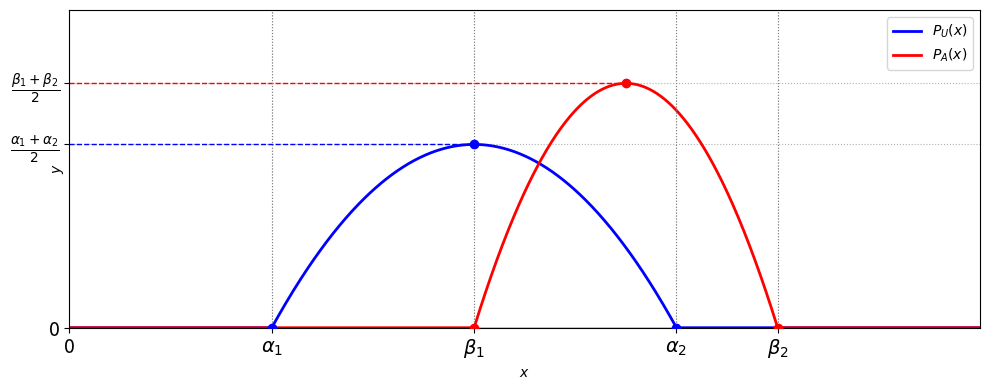
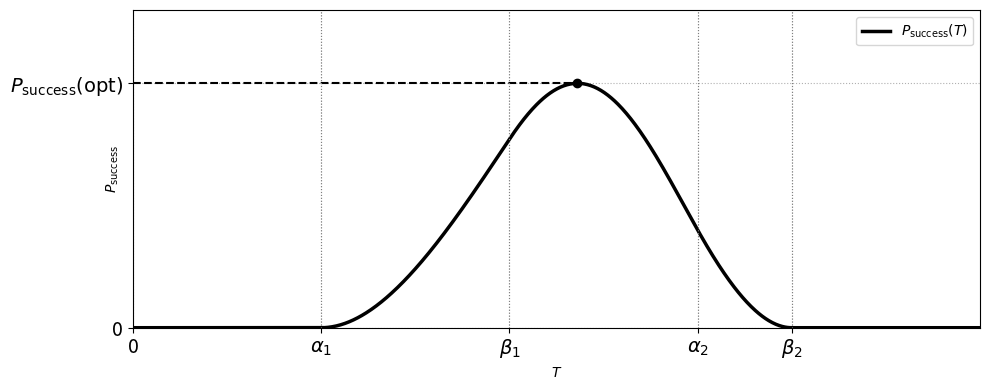
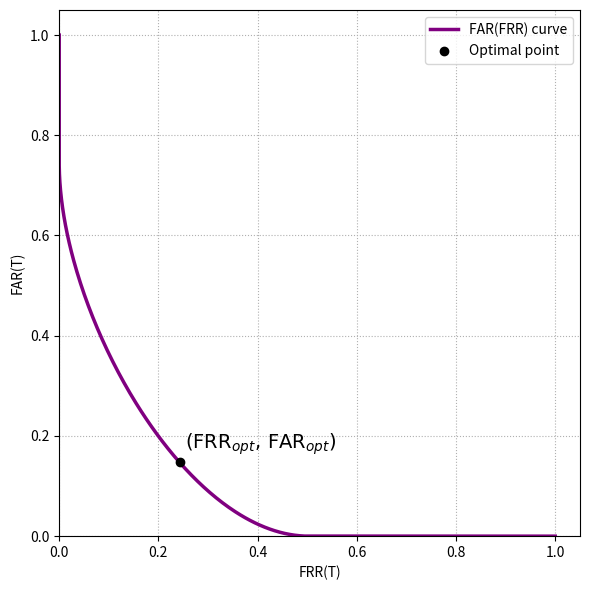

Source code (Python) for these figures, in order:
import numpy as np
import matplotlib.pyplot as plt

# --- Parameters (roots) ---
alpha1, alpha2 = 1.0, 3.0
beta1,  beta2  = 2.0, 3.5

# --- Coefficients for the parabolas ---
a = 6 / (alpha1 - alpha2)**3
b = - (6 * (alpha1 + alpha2)) / (alpha1 - alpha2)**3
c = (6 * alpha1 * alpha2) / (alpha1 - alpha2)**3

d = 6 / (beta1 - beta2)**3
e = - (6 * (beta1 + beta2)) / (beta1 - beta2)**3
f = (6 * beta1 * beta2) / (beta1 - beta2)**3

# For plotting
x_min, x_max = 0, 4.5
x = np.linspace(x_min, x_max, 1000)

# --- Define the parabolas ---
y_alpha = a * x**2 + b * x + c
y_beta  = d * x**2 + e * x + f

# Zero outside the roots
y_alpha[(x < alpha1) | (x > alpha2)] = 0
y_beta[(x < beta1)  | (x > beta2)]  = 0

# Peaks
x_alpha_peak = (alpha1 + alpha2) / 2.0
x_beta_peak  = (beta1 + beta2) / 2.0

y_alpha_peak = a * x_alpha_peak**2 + b * x_alpha_peak + c
y_beta_peak  = d * x_beta_peak**2  + e * x_beta_peak  + f


# ----------------------------------------------------------------------
# --- P_success(T) piecewise ---
# ----------------------------------------------------------------------
def P_success(T):
    T = np.array(T)
    P = np.zeros_like(T)

    # Region 1: alpha1 ≤ T ≤ beta1
    idx1 = (T >= alpha1) & (T <= beta1)
    P[idx1] = ((T[idx1] - alpha1)**2 *
               (2*T[idx1] + alpha1 - 3*alpha2)) / ((alpha1 - alpha2)**3)

    # Region 2: beta1 ≤ T ≤ alpha2
    idx2 = (T >= beta1) & (T <= alpha2)
    P[idx2] = -((T[idx2] - alpha1)**2 *
                (T[idx2] - beta2)**2 *
                (2*T[idx2] + alpha1 - 3*alpha2) *
                (2*T[idx2] - 3*beta1 + beta2)) / (
                (alpha1 - alpha2)**3 * (beta1 - beta2)**3)

    # Region 3: alpha2 ≤ T ≤ beta2
    idx3 = (T >= alpha2) & (T <= beta2)
    P[idx3] = -((T[idx3] - beta2)**2 *
                (2*T[idx3] - 3*beta1 + beta2)) / ((beta1 - beta2)**3)

    return P

# Compute P_success array
y_success = P_success(x)



# ----------------------------------------------------------------------
# === PLOT 1: PU(x) and PA(x)
# ----------------------------------------------------------------------
fig, ax = plt.subplots(figsize=(10, 4))

# Parabolas
ax.plot(x, y_alpha, label=r"$P_U(x)$", linewidth=2, color="blue")
ax.plot(x, y_beta,  label=r"$P_A(x)$", linewidth=2, color="red")

# Axis line
ax.axhline(0, color="black", linewidth=1)

# Root markers
ax.scatter([alpha1, alpha2], [0, 0], color="blue", zorder=5)
ax.scatter([beta1,  beta2],  [0, 0], color="red", zorder=5)

# Peak points
ax.scatter([x_alpha_peak], [y_alpha_peak], color="blue", zorder=6)
ax.scatter([x_beta_peak],  [y_beta_peak],  color="red",  zorder=6)

# Horizontal peak lines
ax.hlines(y_alpha_peak, 0, x_alpha_peak,
          linestyles="--", colors="blue", linewidth=1)
ax.hlines(y_beta_peak, 0, x_beta_peak,
          linestyles="--", colors="red", linewidth=1)

# Region boundaries
for xc in [alpha1, beta1, alpha2, beta2]:
    ax.axvline(xc, color="gray", linestyle=":", linewidth=0.8)

# Symbolic ticks
ax.set_xticks([0.0, alpha1, beta1, alpha2, beta2])
ax.set_xticklabels(["0", r"$\alpha_1$", r"$\beta_1$", r"$\alpha_2$", r"$\beta_2$"],
                   fontsize=14)

ax.set_yticks([0.0, y_alpha_peak, y_beta_peak])
ax.set_yticklabels(
    ["0",
     r"$\frac{\alpha_1+\alpha_2}{2}$",
     r"$\frac{\beta_1+\beta_2}{2}$"],
    fontsize=14
)

ax.set_xlabel(r"$x$")
ax.set_ylabel(r"$y$", labelpad=-40)

ax.grid(True, linestyle=":", zorder=0)
ax.set_xlim(x_min, x_max)
ax.set_ylim(0, max(y_beta_peak, y_alpha_peak) * 1.3)

ax.legend()
plt.tight_layout()
plt.savefig("Parabola_figure.pdf", format="pdf")



# ----------------------------------------------------------------------
# === PLOT 2: ONLY P_success(T) + horizontal line to the max point
# ----------------------------------------------------------------------

# Find location of maximum of P_success
idx_max = np.argmax(y_success)
x_opt = x[idx_max]
y_success_max = y_success[idx_max]

fig2, ax2 = plt.subplots(figsize=(10, 4))

# P_success curve
ax2.plot(x, y_success, color="black", linewidth=2.5,
         label=r"$P_{\text{success}}(T)$")

# Horizontal line from T=0 to T_opt at P_success(opt)
ax2.hlines(y_success_max, 0, x_opt,
           linestyles="--", colors="black", linewidth=1.5)

# Mark the optimal point itself (optional but nice)
ax2.scatter([x_opt], [y_success_max], color="black", zorder=5)

# Region boundaries
for xc in [alpha1, beta1, alpha2, beta2]:
    ax2.axvline(xc, color="gray", linestyle=":", linewidth=0.8)

# Symbolic ticks
ax2.set_xticks([0.0, alpha1, beta1, alpha2, beta2])
ax2.set_xticklabels(["0", r"$\alpha_1$", r"$\beta_1$", r"$\alpha_2$", r"$\beta_2$"],
                    fontsize=14)

# y-axis ticks: 0 and P_success(opt)
ax2.set_yticks([0.0, y_success_max])
ax2.set_yticklabels(["0", r"$P_{\text{success}}(\text{opt})$"],
                    fontsize=14)

ax2.set_xlabel(r"$T$")
ax2.set_ylabel(r"$P_{\text{success}}$", labelpad=-80)

ax2.grid(True, linestyle=":", zorder=0)
ax2.set_xlim(x_min, x_max)
ax2.set_ylim(0, y_success_max * 1.3)

ax2.legend()
plt.tight_layout()
plt.savefig("fig_success_parabola.pdf", format="pdf")

# ----------------------------------------------------------------------
# === PLOT 3: FAR vs FRR curve, including optimal point
# ----------------------------------------------------------------------

# Numerical integrals of PU and PA
PU_vals = y_alpha.copy()
PA_vals = y_beta.copy()

# Precompute cumulative integrals
dx = x[1] - x[0]

# Integral of PA from beta1 to t
PA_cum = np.cumsum(PA_vals) * dx
PA_total = PA_cum[-1]

def FAR(T):
    """Integral from beta1 to T of P_A."""
    T = np.atleast_1d(T)          # FIX: ensure array input
    out = np.zeros_like(T)

    for i, t in enumerate(T):
        if t <= beta1:
            out[i] = 0.0
        elif t >= beta2:
            out[i] = PA_total
        else:
            idx = np.argmin(np.abs(x - t))
            idx_b1 = np.argmin(np.abs(x - beta1))
            out[i] = max(PA_cum[idx] - PA_cum[idx_b1], 0)

    return out

# Integral of PU from T to alpha2
PU_cum = np.cumsum(PU_vals[::-1]) * dx
PU_cum = PU_cum[::-1]
PU_total = PU_cum[0]

def FRR(T):
    """Integral from T to alpha2 of P_U."""
    T = np.atleast_1d(T)          # FIX: ensure array input
    out = np.zeros_like(T)

    for i, t in enumerate(T):
        if t >= alpha2:
            out[i] = 0.0
        elif t <= alpha1:
            out[i] = PU_total
        else:
            idx = np.argmin(np.abs(x - t))
            idx_a2 = np.argmin(np.abs(x - alpha2))
            out[i] = max(PU_cum[idx] - PU_cum[idx_a2], 0)

    return out

# Compute entire curve
FAR_vals = FAR(x)
FRR_vals = FRR(x)

# Compute FAR/FRR at optimal T
far_opt = FAR(x_opt)[0]     # now works because FAR returns array
frr_opt = FRR(x_opt)[0]

# Plot FAR vs FRR curve
fig3, ax3 = plt.subplots(figsize=(6, 6))

ax3.plot(FRR_vals, FAR_vals, color="purple", linewidth=2.5,
         label=r"FAR(FRR) curve")

# Mark the optimal point
ax3.scatter([frr_opt], [far_opt], color="black", zorder=6,
            label="Optimal point")
ax3.annotate(
    r"$(\mathrm{FRR}_{opt},\, \mathrm{FAR}_{opt})$",
    xy=(frr_opt, far_opt),
    xytext=(frr_opt + 0.01, far_opt + 0.01),   # offset
    fontsize=14,
    ha='left',
    va='bottom'
)

# Axis labels
ax3.set_xlabel(r"FRR(T)")
ax3.set_ylabel(r"FAR(T)")

# Grid + limits
ax3.grid(True, linestyle=":")
ax3.set_xlim(0, max(FRR_vals) * 1.05)
ax3.set_ylim(0, max(FAR_vals) * 1.05)

ax3.legend()
plt.tight_layout()
plt.savefig("fig_FARvFRR_parabola.pdf", format="pdf")
